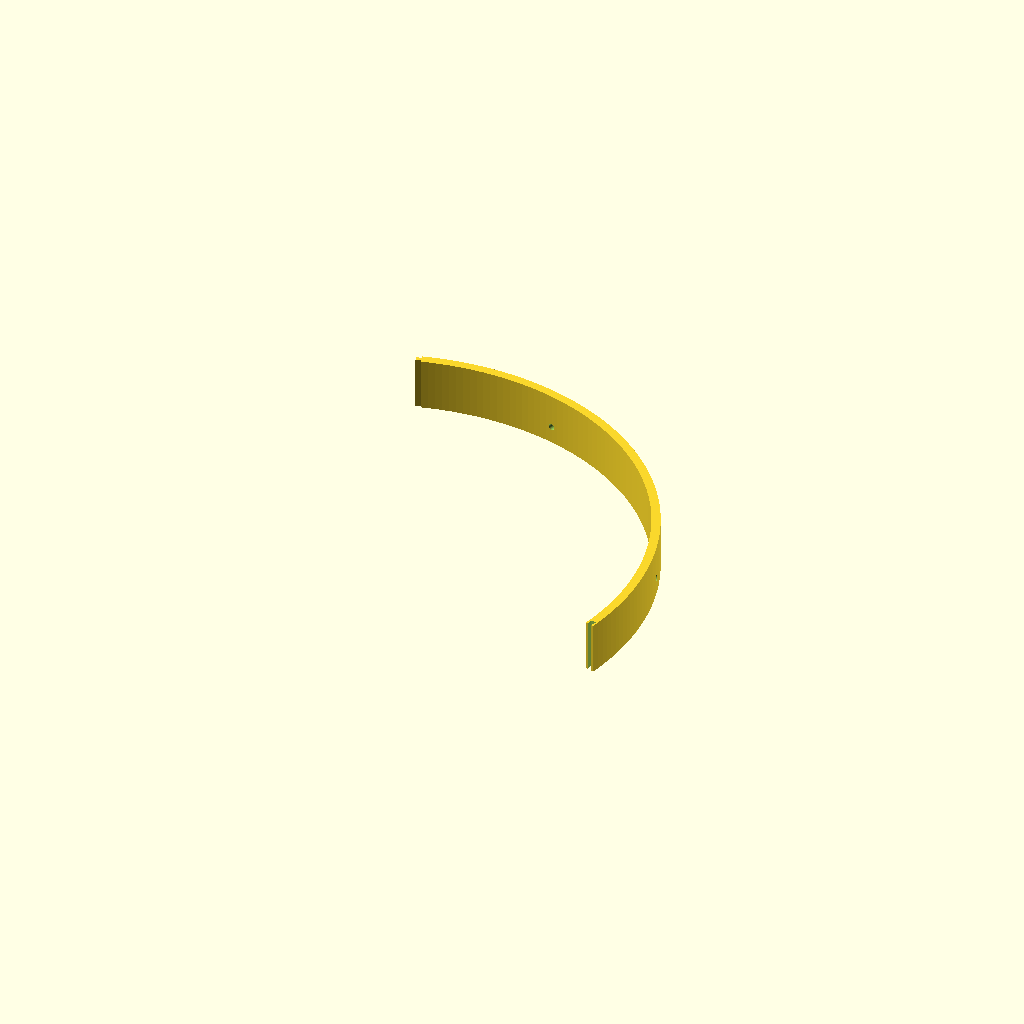
Cell 1: rendered with the file's own defaults.
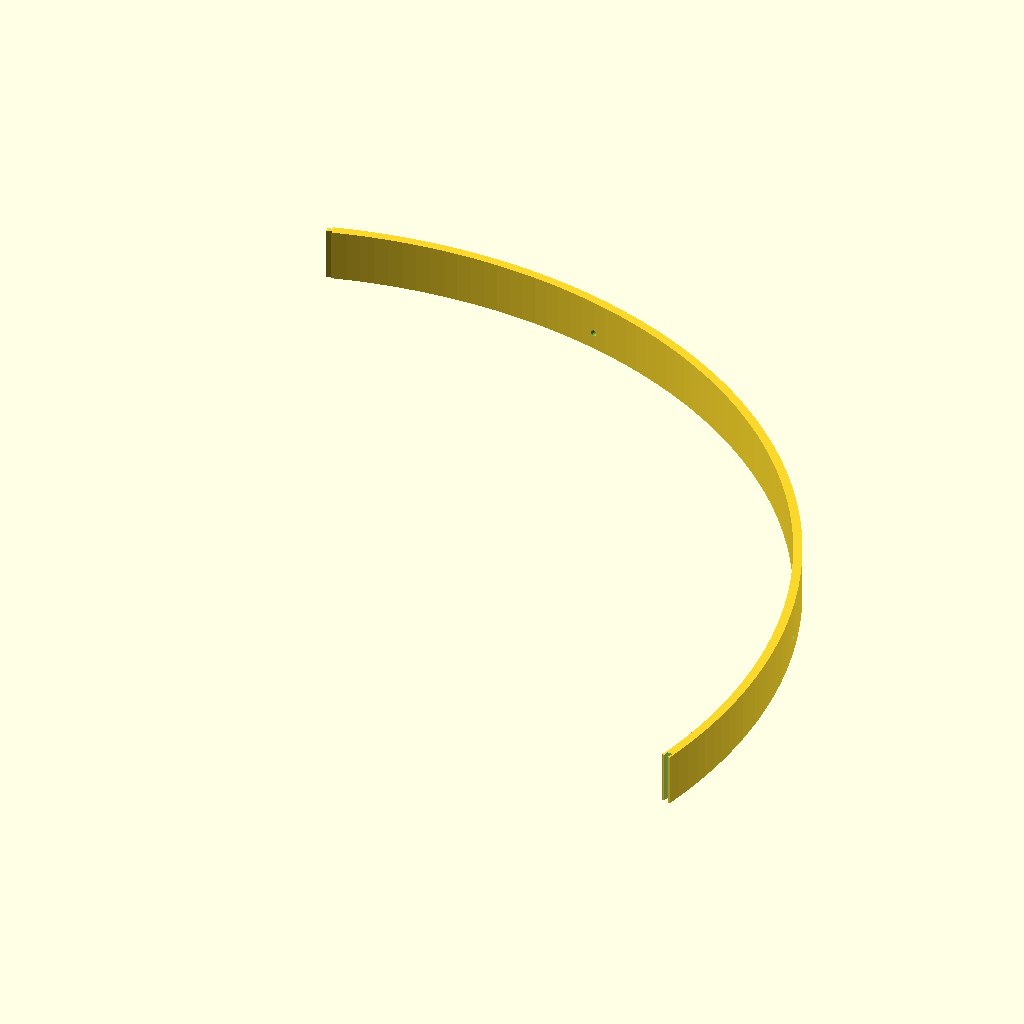
Cell 2: the same model with inner_diameter = 601.2.
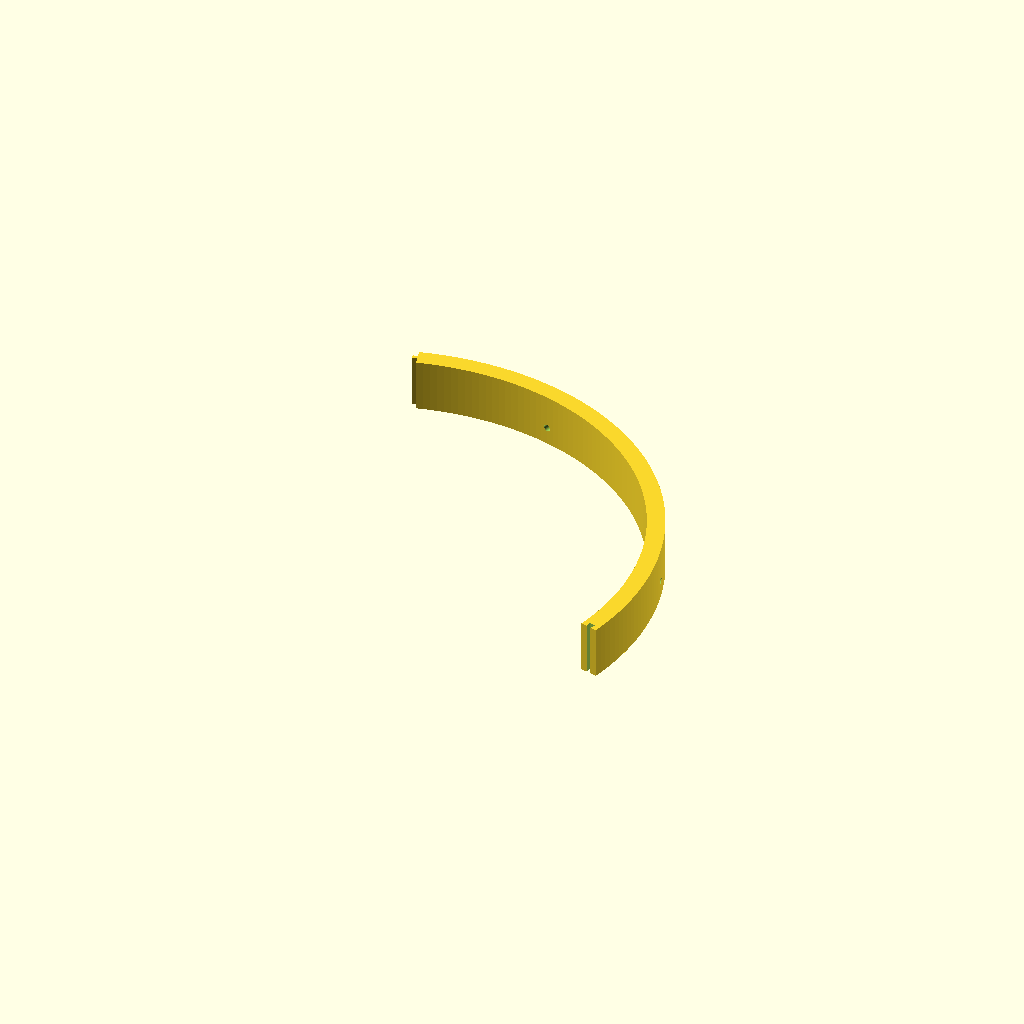
Cell 3: wall_thickness = 10 (everything else at default).
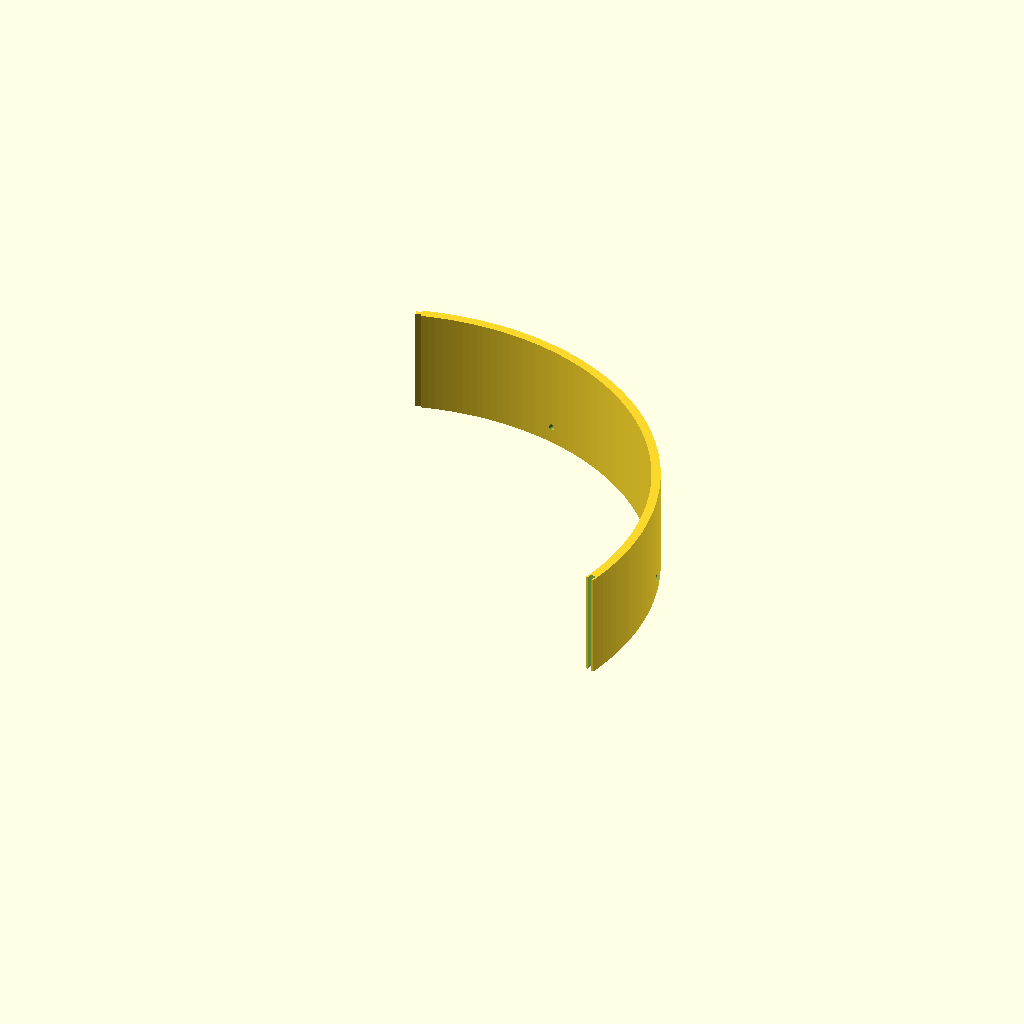
Cell 4: the same model with rim_height = 60.
One fixed orthographic camera (rotation 55°, 0°, 25°; colour scheme Cornfield) for every cell.
OpenSCAD source file outer_board_rim.scad:
// φ300 mm丸板に側面からネジ止めする外周リング。単位: mm
// 内径300.6 mmで、丸板との径方向の隙間は片側0.3 mm。
// 同一の120度パーツを3個印刷し、それぞれ丸板に固定する。
// 両端の蟻継ぎを上下にスライドして接続する。
// 底面z=0を丸板の底面に揃える。横穴の中心高さは10 mm。
// 穴径4 mmは仮設定。使用するネジの軸径に合わせて変更する。
// CLI: openscad -o outer_board_rim_segment.stl outer_board_rim.scad

$fn = 240;
inner_diameter = 300.6;
wall_thickness = 5;
rim_height = 30;
screw_hole_diameter = 4;
screw_hole_height = 10;
segment_count = 3;

// 5 mmの壁内に収めた蟻継ぎ。凹側は各方向へ0.25 mm広げる。
joint_clearance = 0.25;
joint_depth = 3;
joint_neck_width = 2;
joint_head_width = 3;

// 指定内径に追加する径方向の片側すき間。0なら内径300.6 mm。
radial_clearance = 0;
// "segment": 印刷用 / "assembly": 組立 / "preview": 丸板付き
render_part = "segment";
board_diameter = 300;
board_thickness = 18;

inner_radius = inner_diameter / 2 + radial_clearance;
outer_radius = inner_radius + wall_thickness;
segment_angle = 360 / segment_count;
joint_radius = (inner_radius + outer_radius) / 2;

assert(segment_count == 3, "This part uses three 120-degree segments");
assert(inner_diameter > 0 && wall_thickness > 0 && rim_height > 0);
assert(radial_clearance >= 0);
assert(joint_clearance >= 0 && joint_depth > 0);
assert(joint_neck_width > 0 && joint_head_width > joint_neck_width);
assert(joint_radius - joint_head_width / 2 - joint_clearance > inner_radius
    && sqrt(pow(joint_radius + joint_head_width / 2, 2)
          + pow(joint_depth, 2)) + joint_clearance < outer_radius,
    "Dovetail sockets must leave material on both sides of the wall");
assert(screw_hole_diameter > 0);
assert(screw_hole_height > screw_hole_diameter / 2
    && screw_hole_height + screw_hole_diameter / 2 < rim_height,
    "Screw holes must fit within the wall height");

module joint_prism(angle, clearance = 0) {
    rotate([0, 0, angle])
        translate([joint_radius, 0, 0])
            linear_extrude(height = rim_height)
                offset(delta = clearance)
                    polygon([
                        [-joint_neck_width / 2, -1],
                        [ joint_neck_width / 2, -1],
                        [ joint_neck_width / 2, 0],
                        [ joint_head_width / 2, joint_depth],
                        [-joint_head_width / 2, joint_depth],
                        [-joint_neck_width / 2, 0]
                    ]);
}

module rim_segment() {
    difference() {
        union() {
            rotate([0, 0, -segment_angle / 2])
                rotate_extrude(angle = segment_angle, convexity = 10)
                    translate([inner_radius, 0])
                        square([wall_thickness, rim_height]);
            joint_prism(segment_angle / 2);
        }

        // 反対側の端に、隣のパーツの凸部が入る凹部を設ける。
        translate([0, 0, -1])
            linear_extrude(height = rim_height + 2)
                projection(cut = false)
                    joint_prism(-segment_angle / 2, joint_clearance);

        // 円の中心へ向く水平の貫通穴。端面から各30度の位置。
        for (angle = [-segment_angle / 4, segment_angle / 4])
            rotate([0, 0, angle])
                translate([inner_radius - 1, 0, screw_hole_height])
                    rotate([0, 90, 0])
                        cylinder(h = wall_thickness + 2,
                                 d = screw_hole_diameter, $fn = 64);
    }
}

module assembly() {
    for (i = [0 : segment_count - 1])
        color(i % 2 == 0 ? "darkorange" : "gold")
            rotate([0, 0, i * segment_angle]) rim_segment();
}

if (render_part == "segment") {
    // 45度回転し、XYの中央付近へ移動。底面はz=0。
    shift = -(outer_radius + outer_radius * cos(105)) / 2;
    translate([shift, shift, 0]) rotate([0, 0, 45]) rim_segment();
} else if (render_part == "assembly") {
    assembly();
} else if (render_part == "preview") {
    assembly();
    %color([0.58, 0.36, 0.18, 0.5])
        cylinder(d = board_diameter, h = board_thickness);
} else {
    assert(false, "render_part must be segment, assembly or preview");
}

echo(str("Inner diameter: ", inner_radius * 2, " mm"));
echo(str("Outer diameter: ", outer_radius * 2, " mm"));
echo(str("Height: ", rim_height, " mm"));
echo(str("Horizontal screw holes: diameter ", screw_hole_diameter,
         " mm, center height ", screw_hole_height, " mm"));
Parameter table extracted from the source (name, type, default, range or options):
inner_diameter: number, default 300.6
wall_thickness: number, default 5
rim_height: number, default 30
screw_hole_diameter: number, default 4
screw_hole_height: number, default 10
segment_count: number, default 3
joint_clearance: number, default 0.25
joint_depth: number, default 3
joint_neck_width: number, default 2
joint_head_width: number, default 3
radial_clearance: number, default 0
render_part: string, default "segment"
board_diameter: number, default 300
board_thickness: number, default 18
